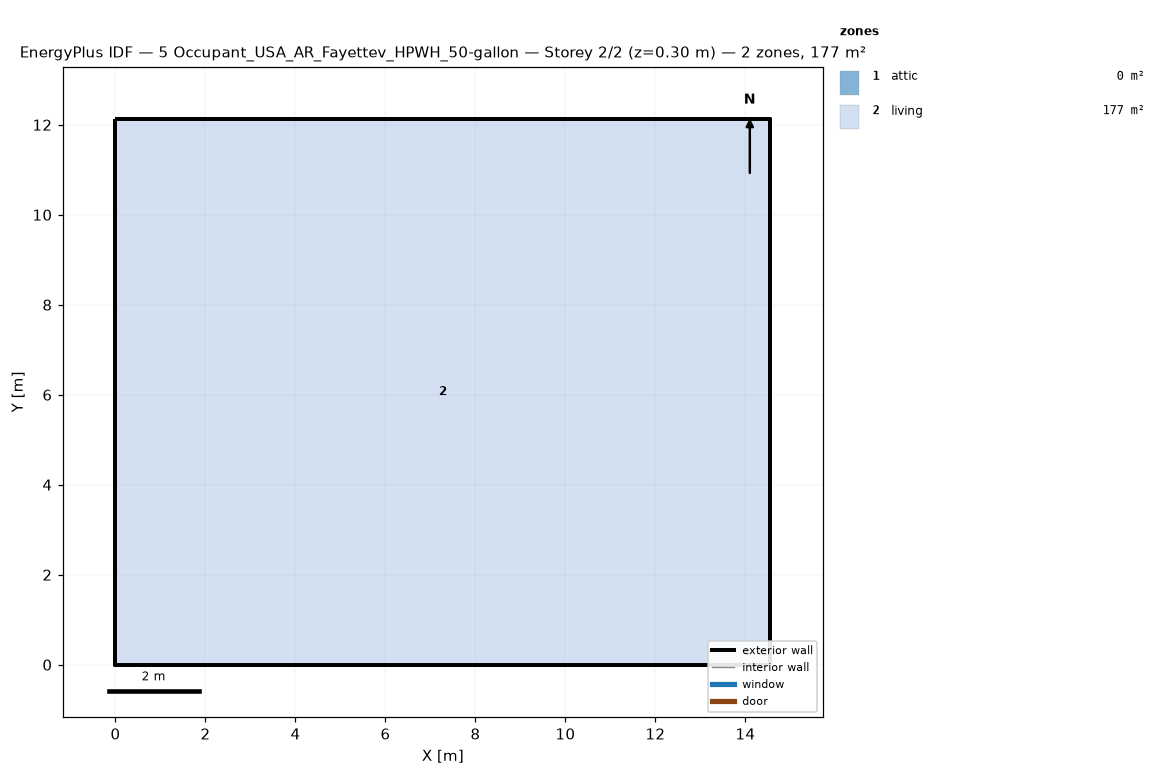
=== STOREY PLAN SPEC (per zone: floor XY polygon, exterior-wall plan segments, windows/doors) ===
zone 1: attic  (0.0 m²)
  exterior wall: (14.55, 0.00) – (14.55, 12.13) – (14.55, 6.06)  [18.2 m]
  exterior wall: (0.00, 12.13) – (0.00, 0.00) – (0.00, 6.06)  [18.2 m]
zone 2: living  (176.5 m²)
  floor: (0.00, 0.00) (0.00, 12.13) (14.55, 12.13) (14.55, 0.00)
  exterior wall: (0.00, 0.00) – (14.55, 0.00)  [14.6 m]
  exterior wall: (14.55, 0.00) – (14.55, 12.13)  [12.1 m]
  exterior wall: (14.55, 12.13) – (0.00, 12.13)  [14.6 m]
  exterior wall: (0.00, 12.13) – (0.00, 0.00)  [12.1 m]

=== DERIVED (storey summary) ===
Building: 5 Occupant_USA_AR_Fayettev_HPWH_50-gallon
Storey: 2 of 2  (floor level z = 0.30 m)
Storey gross floor area: 176.5 m²
Zones on this storey: 2
  - attic: floor 0.0 m²; exterior wall 36.4 m (24.5 m²); WWR 0.0%
  - living: floor 176.5 m²; exterior wall 53.4 m (146.4 m²); WWR 0.0%
Zone adjacency: (none detected)